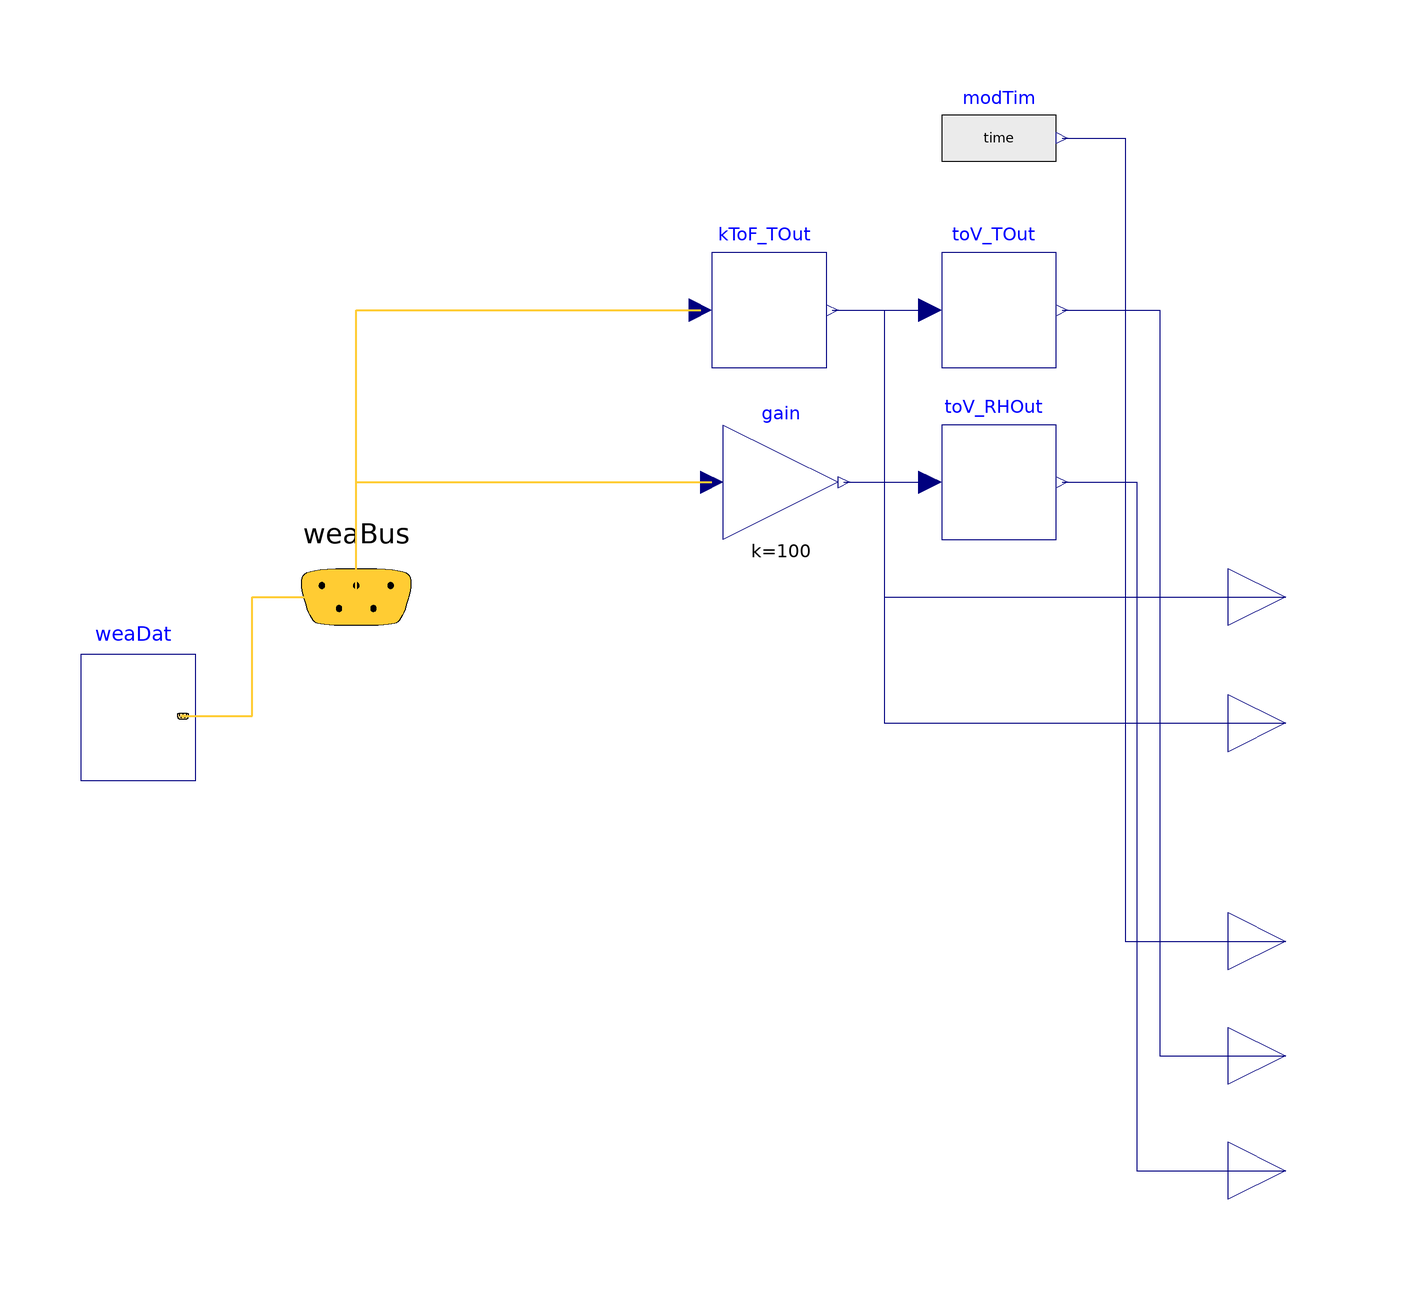

Above is the diagram view of the following Modelica model: its components placed by their Placement annotations and its connect equations drawn as lines.

model OA
  replaceable package MediumA = Buildings.Media.Air;
  replaceable package MediumW = Buildings.Media.Water;
  parameter Modelica.SIunits.MassFlowRate m_flow_nominal=0.75
    "Mass flow rate of this thermal zone";
  parameter Modelica.SIunits.Volume VRoo=48*2.7 "Room volume";

  Buildings.BoundaryConditions.WeatherData.Bus weaBus annotation (Placement(
        transformation(extent={{-72,0},{-32,40}}),   iconTransformation(extent={{-76,80},
            {-56,100}})));
  WeatherTable.Chicago weaDat "Chicago"
    annotation (Placement(transformation(extent={{-100,-12},{-80,10}})));
  Modelica.Blocks.Interfaces.RealOutput TOut_V "Outdoor air temp" annotation (
      Placement(transformation(extent={{100,-70},{120,-50}}),
        iconTransformation(extent={{80,74},{100,94}})));
  Modelica.Blocks.Interfaces.RealOutput RHOut_V "Outdoor air rh" annotation (
      Placement(transformation(extent={{100,-90},{120,-70}}),
        iconTransformation(extent={{80,54},{100,74}})));
  UnitConversion.ToAnolog toV_TOut(
    x_min=-20,
    x_max=120,
    v_min=0,
    v_max=5)  "-20F-120F  mapping to 0 - 5V"
    annotation (Placement(transformation(extent={{50,60},{70,80}})));
  UnitConversion.ToAnolog toV_RHOut(
    x_min=0,
    x_max=100,
    v_min=0,
    v_max=5)  "1-100 mapping to 0 - 10V"
    annotation (Placement(transformation(extent={{50,30},{70,50}})));
  UnitConversion.KToF kToF_TOut
    annotation (Placement(transformation(extent={{10,60},{30,80}})));
  Modelica.Blocks.Math.Gain gain(k=100)
    annotation (Placement(transformation(extent={{12,30},{32,50}})));
  Modelica.Blocks.Sources.RealExpression modTim(y=time) "Modelica time"
    annotation (Placement(transformation(extent={{50,90},{70,110}})));
  Modelica.Blocks.Interfaces.RealOutput t "Value of Real output" annotation (
      Placement(transformation(extent={{100,-50},{120,-30}}),
        iconTransformation(extent={{100,-50},{120,-30}})));
  Modelica.Blocks.Interfaces.RealOutput TOut annotation (Placement(
        transformation(extent={{100,10},{120,30}}), iconTransformation(extent={
            {100,10},{120,30}})));
  Modelica.Blocks.Interfaces.RealOutput RH
                          "Output signal connector" annotation (Placement(
        transformation(extent={{100,-12},{120,8}}), iconTransformation(extent={
            {100,-12},{120,8}})));
equation
  connect(weaDat.weaBus, weaBus) annotation (Line(
      points={{-82.2,-0.78},{-70.1,-0.78},{-70.1,20},{-52,20}},
      color={255,204,51},
      thickness=0.5));
  connect(kToF_TOut.F, toV_TOut.x) annotation (Line(points={{31,70},{48,70}},
                                       color={0,0,127}));
  connect(weaBus.TDryBul, kToF_TOut.K) annotation (Line(
      points={{-52,20},{-52,70},{8,70}},
      color={255,204,51},
      thickness=0.5), Text(
      string="%first",
      index=-1,
      extent={{-6,3},{-6,3}},
      horizontalAlignment=TextAlignment.Right));
  connect(toV_TOut.v, TOut_V) annotation (Line(points={{71,70},{88,70},{88,-60},
          {110,-60}},      color={0,0,127}));
  connect(toV_RHOut.v, RHOut_V) annotation (Line(points={{71,40},{84,40},{84,
          -80},{110,-80}},     color={0,0,127}));
  connect(gain.y, toV_RHOut.x)
    annotation (Line(points={{33,40},{48,40}},     color={0,0,127}));
  connect(weaBus.relHum, gain.u) annotation (Line(
      points={{-52,20},{-52,40},{10,40}},
      color={255,204,51},
      thickness=0.5), Text(
      string="%first",
      index=-1,
      extent={{-6,3},{-6,3}},
      horizontalAlignment=TextAlignment.Right));
  connect(modTim.y, t) annotation (Line(points={{71,100},{82,100},{82,-40},{110,
          -40}},     color={0,0,127}));
  connect(kToF_TOut.F, TOut) annotation (Line(points={{31,70},{40,70},{40,20},{
          110,20}}, color={0,0,127}));
  connect(gain.y, RH) annotation (Line(points={{33,40},{40,40},{40,-2},{110,-2}},
        color={0,0,127}));
  annotation (Diagram(
        coordinateSystem(preserveAspectRatio=false, extent={{-100,-100},{100,
            100}})),                                                                  Icon(
        coordinateSystem(extent={{-100,-100},{80,100}}),
        graphics={Rectangle(
          extent={{-102,100},{80,-100}},
          lineColor={0,0,127},
          fillColor={255,255,255},
          fillPattern=FillPattern.Solid),
        Text(
          extent={{-165,154},{135,114}},
          lineColor={0,0,255},
          textString="%name")}),
    experiment(
      StopTime=86400,
      __Dymola_fixedstepsize=0.01,
      __Dymola_Algorithm="Euler"),
    __Dymola_experimentFlags(Advanced(
        InlineMethod=4,
        InlineOrder=2,
        InlineFixedStep=0.01)));
end OA;